Labelled photos from "dataset", an image-classification folder in negiadventures/traffic-sign-detect-and-recognize. The possible labels are: bicycle and pedestrian, bicycle route, block ahead, bus only, bus stop, do not block, do not enter, end school zone, exit only, height limit, hospital, left lane must, left on green arrow only, no access, no left turn, no parking, no pedestrian, no right turn, no trucks, no turn on red, no u-turn, one way, one way left, one way right, only two way, parking, pedestrian crossing, right or through, road construction ahead, road work ahead, school, slight left, speed limit 18, speed limit 20, speed limit 25, speed limit 27, speed limit 30, speed limit 40, stop, traffic light, u-turn permitted ahead, watch for motorcycles, workers ahead, yield.

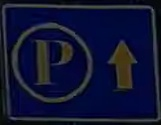
Label: parking

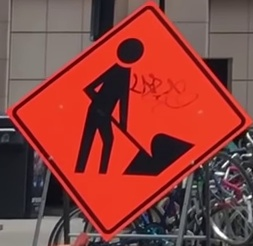
Label: workers ahead

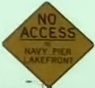
Label: no access

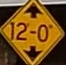
Label: height limit

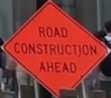
Label: road construction ahead

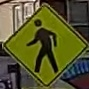
Label: pedestrian crossing
